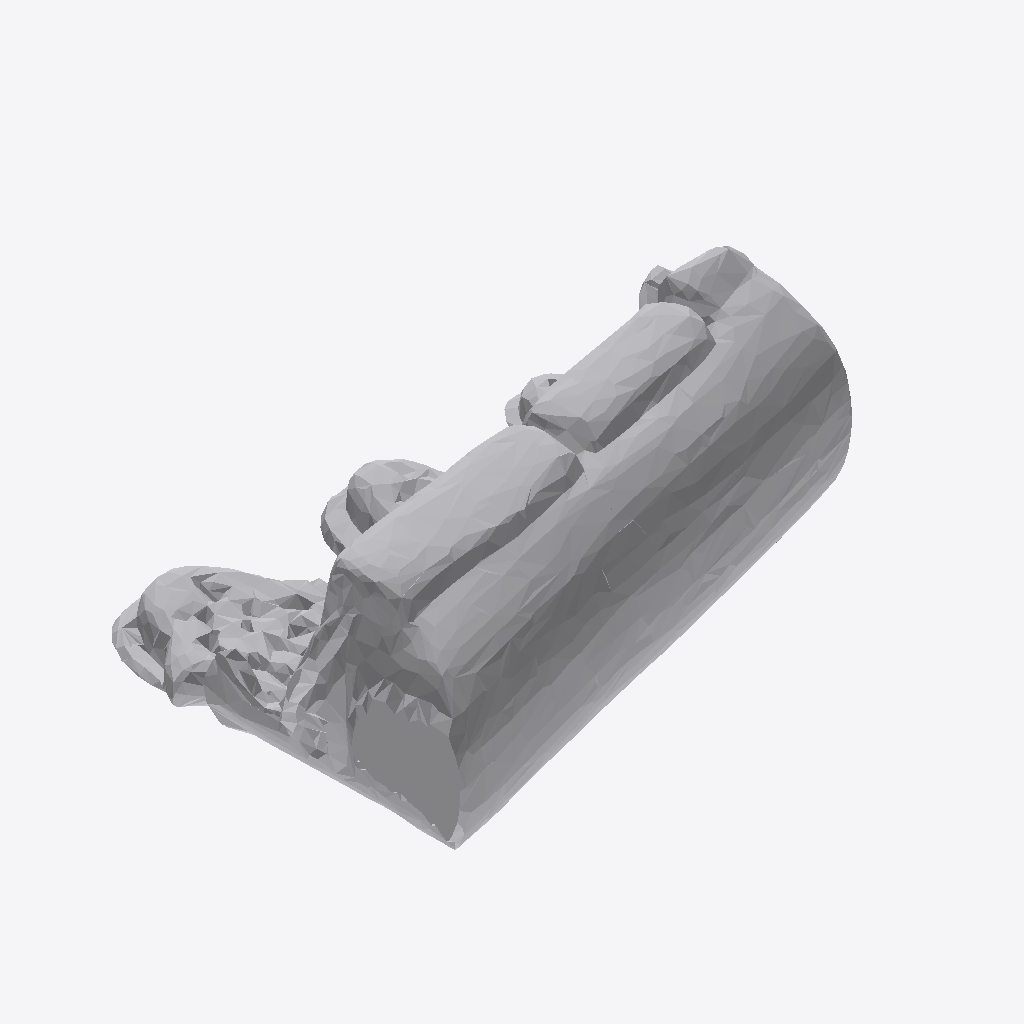
Isometric view of an IFC building model (IFC-SPF (STEP), schema IFC4, length unit metre), seen from the south-west, elements coloured by IFC class: 1 other element (light grey).
Extent 1.9 m × 1.5 m × 0.8 m (x, y, z). Storeys (1): Ground Floor at 0.00 m. Elements (1): 1 IfcFurniture.

HEADER;
FILE_DESCRIPTION(('ViewDefinition [CoordinationView]'),'2;1');
FILE_NAME('','2026-07-12T14:56:35',(''),(''),'IfcOpenShell 0.8.0','IfcOpenShell 0.8.0','');
FILE_SCHEMA(('IFC4'));
ENDSEC;
DATA;
#17=IFCPROJECT('1aSTuKUdD9HheHrMxQvpl$',#5,'Office Project',$,$,$,$,(#15),#10);
#20=IFCSITE('0W08ZJhsLCcvaZ$Ce0H9NI',#5,'Site',$,$,#19,$,$,.ELEMENT.,$,$,$,$,$);
#22=IFCBUILDING('2VA61x4TfAXPgmON7rhzf4',#5,'Building',$,$,#21,$,$,.ELEMENT.,$,$,$);
#24=IFCBUILDINGSTOREY('1dPzh9zZP109Y0fgEVAqZ2',#5,'Ground Floor',$,$,#23,$,$,.ELEMENT.,0.0);
#35=IFCFURNITURE('0Lyo6BvkTEbQgu8LztBVRP',#5,'list10_sofa',$,$,#34,#31,$,$);
ENDSEC;
